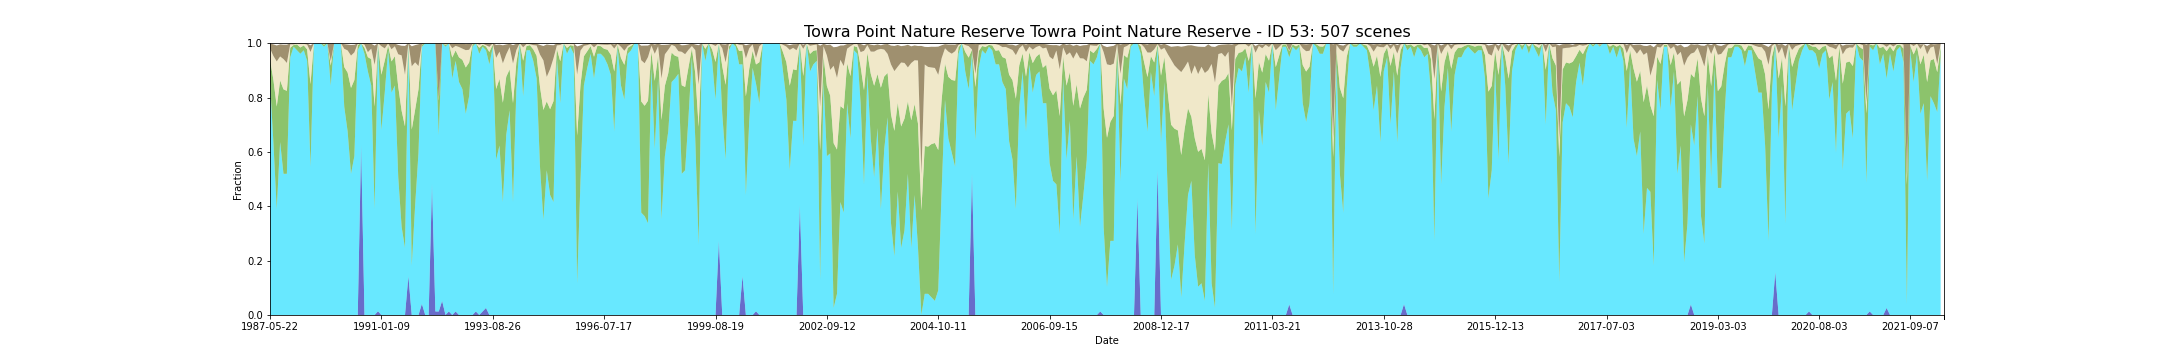

Data behind this chart, as committed beside it:
feature_id, water, wet, bs, pv, npv, pc_missing, date, s3_csv_path, display_time
53, 0.0, 0.8571, 0.01753, 0.08312, 0.04078, 0.0, 1987-05-22T23:08:08Z, s3://dea-public-data-dev/projects/WIT/Ra…, 1987-05-22
53, 0.0, 0.6364, 0.04247, 0.2296, 0.08714, 0.0, 1987-09-11T23:10:53Z, s3://dea-public-data-dev/projects/WIT/Ra…, 1987-09-11
53, 0.0, 0.3896, 0.0587, 0.3774, 0.166, 0.0, 1987-09-27T23:11:15Z, s3://dea-public-data-dev/projects/WIT/Ra…, 1987-09-27
53, 0.0, 0.6364, 0.04442, 0.2265, 0.08844, 0.0, 1987-10-13T23:11:33Z, s3://dea-public-data-dev/projects/WIT/Ra…, 1987-10-13
53, 0.0, 0.5195, 0.05273, 0.3108, 0.1114, 0.0, 1987-10-29T23:11:49Z, s3://dea-public-data-dev/projects/WIT/Ra…, 1987-10-29
53, 0.0, 0.5195, 0.06714, 0.3052, 0.1027, 0.0, 1987-12-16T23:12:41Z, s3://dea-public-data-dev/projects/WIT/Ra…, 1987-12-16
53, 0.0, 0.9481, 0.003247, 0.03519, 0.01286, 0.0, 1988-02-18T23:13:47Z, s3://dea-public-data-dev/projects/WIT/Ra…, 1988-02-18
53, 0.0, 0.987, 0.004286, 0.006364, 0.002208, 0.0, 1988-04-22T23:14:16Z, s3://dea-public-data-dev/projects/WIT/Ra…, 1988-04-22
53, 0.0, 0.974, 0.0006494, 0.0213, 0.003636, 0.0, 1988-06-09T23:14:39Z, s3://dea-public-data-dev/projects/WIT/Ra…, 1988-06-09
53, 0.0, 0.961, 0.002078, 0.02312, 0.01325, 0.0, 1988-06-25T23:14:44Z, s3://dea-public-data-dev/projects/WIT/Ra…, 1988-06-25
53, 0.0, 0.974, 0.001948, 0.01779, 0.005974, 0.0, 1988-07-27T23:14:50Z, s3://dea-public-data-dev/projects/WIT/Ra…, 1988-07-27
53, 0.0, 0.9351, 0.004286, 0.04234, 0.01753, 0.0, 1988-08-28T23:14:54Z, s3://dea-public-data-dev/projects/WIT/Ra…, 1988-08-28
53, 0.0, 0.5455, 0.02455, 0.3039, 0.1184, 0.0, 1988-09-29T23:14:45Z, s3://dea-public-data-dev/projects/WIT/Ra…, 1988-09-29
53, 0.0, 1.0, 0.0, 0.0, 0.0, 0.0, 1989-01-03T23:14:26Z, s3://dea-public-data-dev/projects/WIT/Ra…, 1989-01-03
53, 0.0, 1.0, 0.0, 0.0, 0.0, 0.0, 1989-01-19T23:14:06Z, s3://dea-public-data-dev/projects/WIT/Ra…, 1989-01-19
53, 0.0, 1.0, 0.0, 0.0, 0.0, 0.0, 1989-02-20T23:14:02Z, s3://dea-public-data-dev/projects/WIT/Ra…, 1989-02-20
53, 0.0, 0.987, 0.001299, 0.008182, 0.003247, 0.0, 1989-03-08T23:13:39Z, s3://dea-public-data-dev/projects/WIT/Ra…, 1989-03-08
53, 0.0, 1.0, 0.0, 0.0, 0.0, 0.0, 1989-06-12T23:12:05Z, s3://dea-public-data-dev/projects/WIT/Ra…, 1989-06-12
53, 0.0, 0.8442, 0.06455, 0.07351, 0.01636, 0.0, 1989-07-14T23:11:29Z, s3://dea-public-data-dev/projects/WIT/Ra…, 1989-07-14
53, 0.0, 1.0, 0.0, 0.0, 0.0, 0.0, 1989-07-30T23:11:11Z, s3://dea-public-data-dev/projects/WIT/Ra…, 1989-07-30
53, 0.0, 1.0, 0.0, 0.0, 0.0, 0.0, 1989-08-15T23:10:47Z, s3://dea-public-data-dev/projects/WIT/Ra…, 1989-08-15
53, 0.0, 1.0, 0.0, 0.0, 0.0, 0.0, 1989-09-16T23:09:56Z, s3://dea-public-data-dev/projects/WIT/Ra…, 1989-09-16
53, 0.0, 0.7662, 0.01701, 0.1461, 0.06714, 0.0, 1989-10-02T23:09:47Z, s3://dea-public-data-dev/projects/WIT/Ra…, 1989-10-02
53, 0.0, 0.6753, 0.02156, 0.2166, 0.08156, 0.0, 1989-10-18T23:09:03Z, s3://dea-public-data-dev/projects/WIT/Ra…, 1989-10-18
53, 0.0, 0.5195, 0.03896, 0.3158, 0.1192, 0.0, 1989-11-19T23:08:06Z, s3://dea-public-data-dev/projects/WIT/Ra…, 1989-11-19
53, 0.0, 0.5844, 0.02792, 0.28, 0.1019, 0.0, 1990-03-27T23:04:16Z, s3://dea-public-data-dev/projects/WIT/Ra…, 1990-03-27
53, 0.0, 0.974, 0.001039, 0.01896, 0.005714, 0.0, 1990-04-12T23:04:18Z, s3://dea-public-data-dev/projects/WIT/Ra…, 1990-04-12
53, 0.6234, 0.3766, 0.0, 0.0, 0.0, 0.0, 1990-05-30T23:04:17Z, s3://dea-public-data-dev/projects/WIT/Ra…, 1990-05-30
53, 0.0, 0.961, 0.005195, 0.02221, 0.01143, 0.0, 1990-07-01T23:04:16Z, s3://dea-public-data-dev/projects/WIT/Ra…, 1990-07-01
53, 0.0, 0.8961, 0.03221, 0.05247, 0.01844, 0.0, 1990-08-18T23:04:04Z, s3://dea-public-data-dev/projects/WIT/Ra…, 1990-08-18
53, 0.0, 0.8442, 0.01779, 0.09727, 0.0387, 0.0, 1990-09-03T23:03:57Z, s3://dea-public-data-dev/projects/WIT/Ra…, 1990-09-03
53, 0.0, 0.3896, 0.07065, 0.3769, 0.1542, 0.0, 1990-09-19T23:03:53Z, s3://dea-public-data-dev/projects/WIT/Ra…, 1990-09-19
53, 0.0137, 0.9863, 0.0, 0.0, 0.0, 0.05195, 1990-12-24T23:03:44Z, s3://dea-public-data-dev/projects/WIT/Ra…, 1990-12-24
53, 0.0, 0.68, 0.009733, 0.204, 0.1051, 0.02597, 1991-01-09T23:04:10Z, s3://dea-public-data-dev/projects/WIT/Ra…, 1991-01-09
53, 0.0, 0.8182, 0.01662, 0.1179, 0.04481, 0.0, 1991-03-14T23:05:28Z, s3://dea-public-data-dev/projects/WIT/Ra…, 1991-03-14
53, 0.0, 0.974, 0.0003896, 0.0174, 0.007662, 0.0, 1991-03-30T23:05:43Z, s3://dea-public-data-dev/projects/WIT/Ra…, 1991-03-30
53, 0.0, 0.8182, 0.02, 0.1148, 0.04481, 0.0, 1991-04-15T23:06:03Z, s3://dea-public-data-dev/projects/WIT/Ra…, 1991-04-15
53, 0.0, 0.8442, 0.00961, 0.1079, 0.03662, 0.0, 1991-05-17T23:06:34Z, s3://dea-public-data-dev/projects/WIT/Ra…, 1991-05-17
53, 0.0, 0.5065, 0.03442, 0.3334, 0.1195, 0.0, 1991-07-20T23:07:31Z, s3://dea-public-data-dev/projects/WIT/Ra…, 1991-07-20
53, 0.0, 0.3247, 0.03545, 0.4269, 0.2036, 0.0, 1991-08-05T23:07:37Z, s3://dea-public-data-dev/projects/WIT/Ra…, 1991-08-05
53, 0.0, 0.2468, 0.1064, 0.4471, 0.1899, 0.0, 1991-08-21T23:07:41Z, s3://dea-public-data-dev/projects/WIT/Ra…, 1991-08-21
53, 0.1429, 0.8571, 0.0, 0.0, 0.0, 0.0, 1991-09-06T23:07:56Z, s3://dea-public-data-dev/projects/WIT/Ra…, 1991-09-06
53, 0.0, 0.1818, 0.07364, 0.5005, 0.2327, 0.0, 1991-09-22T23:08:04Z, s3://dea-public-data-dev/projects/WIT/Ra…, 1991-09-22
53, 0.0, 0.4026, 0.06325, 0.3527, 0.1744, 0.0, 1991-11-09T23:08:19Z, s3://dea-public-data-dev/projects/WIT/Ra…, 1991-11-09
53, 0.0, 0.5974, 0.08026, 0.2331, 0.08532, 0.0, 1991-12-27T23:08:26Z, s3://dea-public-data-dev/projects/WIT/Ra…, 1991-12-27
53, 0.0411, 0.9452, 0.004658, 0.008082, 0.0008219, 0.05195, 1992-02-29T23:08:17Z, s3://dea-public-data-dev/projects/WIT/Ra…, 1992-02-29
53, 0.0, 1.0, 0.0, 0.0, 0.0, 0.0, 1992-04-17T23:08:03Z, s3://dea-public-data-dev/projects/WIT/Ra…, 1992-04-17
53, 0.0, 1.0, 0.0, 0.0, 0.0, 0.0, 1992-05-03T23:07:54Z, s3://dea-public-data-dev/projects/WIT/Ra…, 1992-05-03
53, 0.4805, 0.5195, 0.0, 0.0, 0.0, 0.0, 1992-05-19T23:07:45Z, s3://dea-public-data-dev/projects/WIT/Ra…, 1992-05-19
53, 0.01299, 0.987, 0.0, 0.0, 0.0, 0.0, 1992-06-04T23:07:37Z, s3://dea-public-data-dev/projects/WIT/Ra…, 1992-06-04
53, 0.01299, 0.6494, 0.2045, 0.1265, 0.005974, 0.0, 1992-06-20T23:07:24Z, s3://dea-public-data-dev/projects/WIT/Ra…, 1992-06-20
53, 0.05195, 0.9481, 0.0, 0.0, 0.0, 0.0, 1992-07-06T23:07:13Z, s3://dea-public-data-dev/projects/WIT/Ra…, 1992-07-06
53, 0.0, 0.987, 0.003766, 0.006883, 0.002338, 0.0, 1992-07-22T23:07:00Z, s3://dea-public-data-dev/projects/WIT/Ra…, 1992-07-22
53, 0.01299, 0.987, 0.0, 0.0, 0.0, 0.0, 1992-08-07T23:06:48Z, s3://dea-public-data-dev/projects/WIT/Ra…, 1992-08-07
53, 0.0, 0.8701, 0.01662, 0.07714, 0.03416, 0.0, 1992-10-10T23:05:38Z, s3://dea-public-data-dev/projects/WIT/Ra…, 1992-10-10
53, 0.01299, 0.9221, 0.008831, 0.03831, 0.01688, 0.0, 1992-11-27T23:05:11Z, s3://dea-public-data-dev/projects/WIT/Ra…, 1992-11-27
53, 0.0, 0.8571, 0.01182, 0.09065, 0.03818, 0.0, 1992-12-13T23:05:23Z, s3://dea-public-data-dev/projects/WIT/Ra…, 1992-12-13
53, 0.0, 0.8312, 0.01818, 0.1078, 0.04117, 0.0, 1992-12-29T23:05:32Z, s3://dea-public-data-dev/projects/WIT/Ra…, 1992-12-29
53, 0.0, 0.7403, 0.02221, 0.1705, 0.06364, 0.0, 1993-01-14T23:05:45Z, s3://dea-public-data-dev/projects/WIT/Ra…, 1993-01-14
53, 0.0, 0.8052, 0.02156, 0.1239, 0.04675, 0.0, 1993-03-19T23:06:16Z, s3://dea-public-data-dev/projects/WIT/Ra…, 1993-03-19
... 447 more rows
